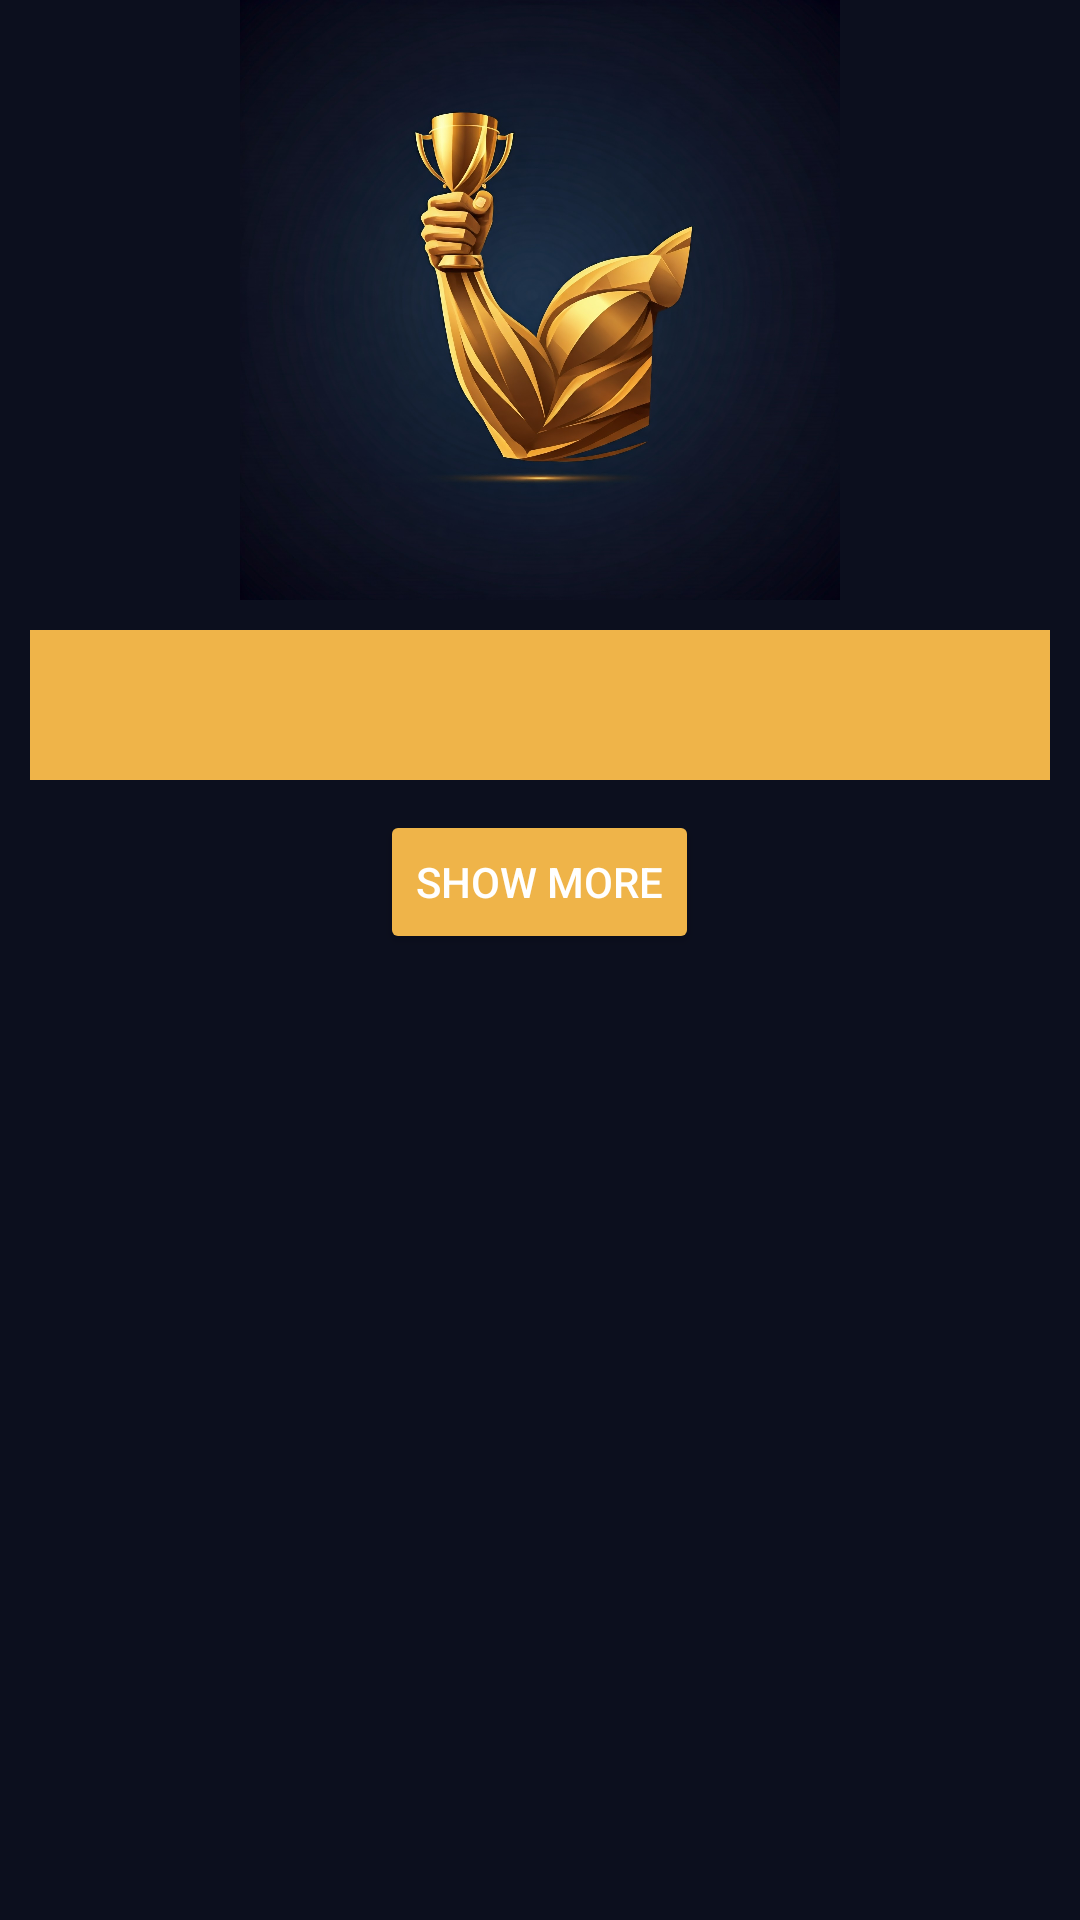

Produce the Android XML layout that renders to this screen, including the resource entries it uses.
<!-- AndroidManifest.xml: application theme Theme.GoldenBoy -->
<!-- res/layout/activity_spinner.xml -->
<?xml version="1.0" encoding="utf-8"?>
<LinearLayout xmlns:android="http://schemas.android.com/apk/res/android"
    xmlns:app="http://schemas.android.com/apk/res-auto"
    xmlns:tools="http://schemas.android.com/tools"
    android:id="@+id/main"
    android:layout_width="match_parent"
    android:layout_height="match_parent"
    android:orientation="vertical"
    android:background="@color/background_color"
    tools:context=".SpinnerActivity">

    <ImageView
        android:id="@+id/imageView"
        android:src="@drawable/logo"
        android:layout_width="200dp"
        android:layout_height="200dp"
        android:layout_gravity="center"
        android:contentDescription="@string/main_logo" />

    <Spinner
        android:id="@+id/spinner"
        android:layout_width="match_parent"
        android:layout_height="50dp"
        android:layout_margin="10dp"
        android:background="@color/button_color"
    />

    <Button
        android:id="@+id/button"
        android:layout_width="wrap_content"
        android:layout_height="wrap_content"
        android:layout_gravity="center"
        android:text="@string/show_more"
        android:textColor="@color/button_text_color"
        android:backgroundTint="@color/button_color"/>

    <ListView
        android:id="@+id/listView"
        android:layout_width="wrap_content"
        android:layout_height="wrap_content"
        android:theme="@style/CustomListViewStyle"/>

</LinearLayout>
<!-- resources referenced by this layout -->
<resources>
  <color name="background_color">#0c0f1e</color>
  <color name="button_color">#efb449</color>
  <color name="button_text_color">#FFFFFF</color>
  <!-- drawable logo: png bitmap (drawable, 195126 bytes) -->
  <string name="main_logo">main logo</string>
  <string name="show_more">Show More</string>
  <style name="CustomListViewStyle" parent="Widget.AppCompat.ListView">
      <item name="android:textColor">@color/background_color</item>
      <item name="android:background">@color/button_color</item>
      <item name="android:gravity">center</item>
  </style>
  <style name="Theme.GoldenBoy" parent="Base.Theme.GoldenBoy" />
  <style name="Base.Theme.GoldenBoy" parent="Theme.Material3.DayNight.NoActionBar">
          
          
      </style>
</resources>
